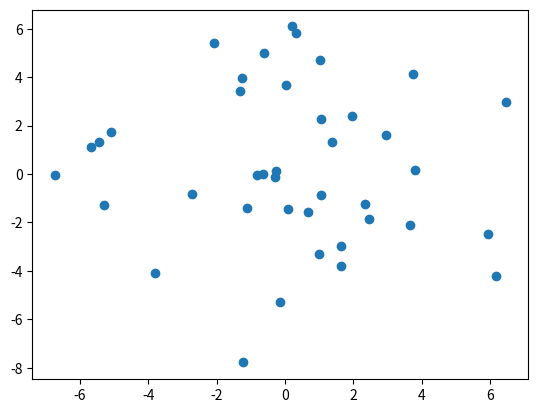
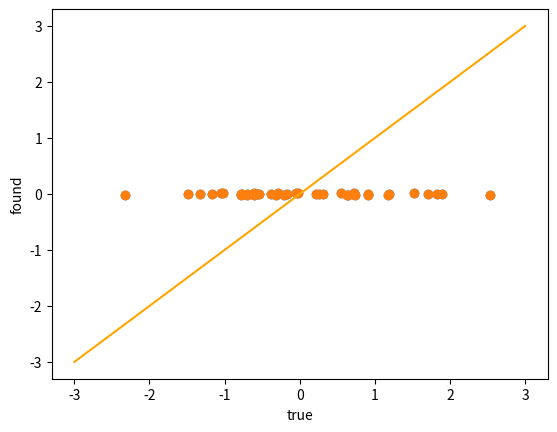
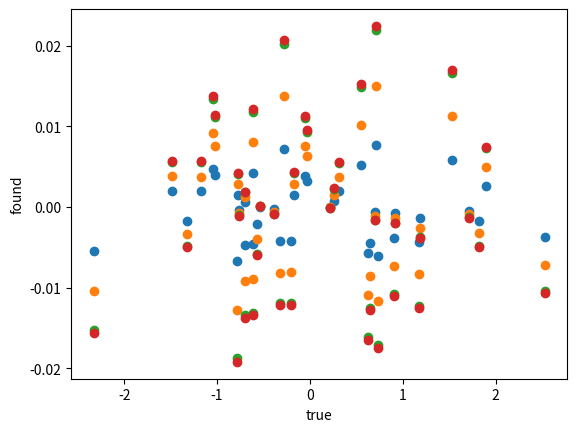
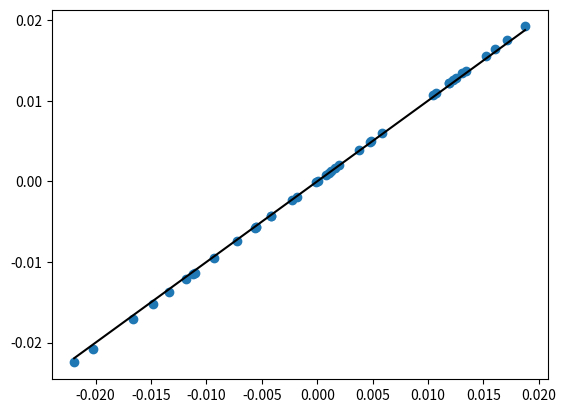

Generate these figures, in order, with matplotlib:
# %%
import numpy as np 
import numpy.random as rand
import numpy.linalg as lin 
import matplotlib.pyplot as plt


D = 2                           # Number of observed dimensions 
q = 1                           # Number of latent dimensions
N = 40                         # Number of data points

beta = 1e-1                       # Scale parameter for variance of noise 

X = rand.normal(0,1,N)          # Generate true latent variables

W = np.array([1,1])             # Linear mapping from x to y 

Y = np.outer(X,W) + rand.normal(0,1/np.sqrt(beta), (N,2))               # Map to other latent variable 

print(X,Y[:,0],Y[:,1])


plt.figure()
plt.scatter(Y[:,0],Y[:,1])
plt.show()
# %%

eigval, eigvec = lin.eig(Y @ Y.T)

i = np.argmax(np.real(eigval))



X_est = np.real(eigvec[:,i])*(np.real(eigval[i])/D)**(-1/2)
X_prior = np.real(eigvec[:,i])*(np.real(eigval[i])/D - 1/beta)**(-1/2)
#print(X_est, (np.real(eigval[i]) - 1/beta)**(1/2))

plt.figure()
plt.scatter(X,-X_est)
plt.scatter(X,-X_prior)
plt.xlabel("true")
plt.ylabel("found")
plt.plot(np.linspace(-3,3),np.linspace(-3,3), c = "orange")
plt.show()



# %%

U, S, VT = lin.svd(Y,False)

X_est_svd = U[:,0] * S[0]**-1/2
X_prior_svd = U[:,0] * (S[0]-1/beta)**-1/2


plt.figure()
plt.scatter(X,X_est_svd)
plt.scatter(X,X_prior_svd)
plt.scatter(X,-X_est)
plt.scatter(X,-X_prior)
plt.xlabel("true")
plt.ylabel("found")
#plt.plot(np.linspace(-3,3),np.linspace(-3,3), c = "orange")
plt.show()

# %%

plt.figure()
#plt.scatter(X_est_svd,X_prior_svd)
plt.scatter(X_est,X_prior)
plt.plot(np.linspace(min(X_est),max(X_est)),
        np.linspace(min(X_est),max(X_est)), c = "black")
plt.show()


# %%
